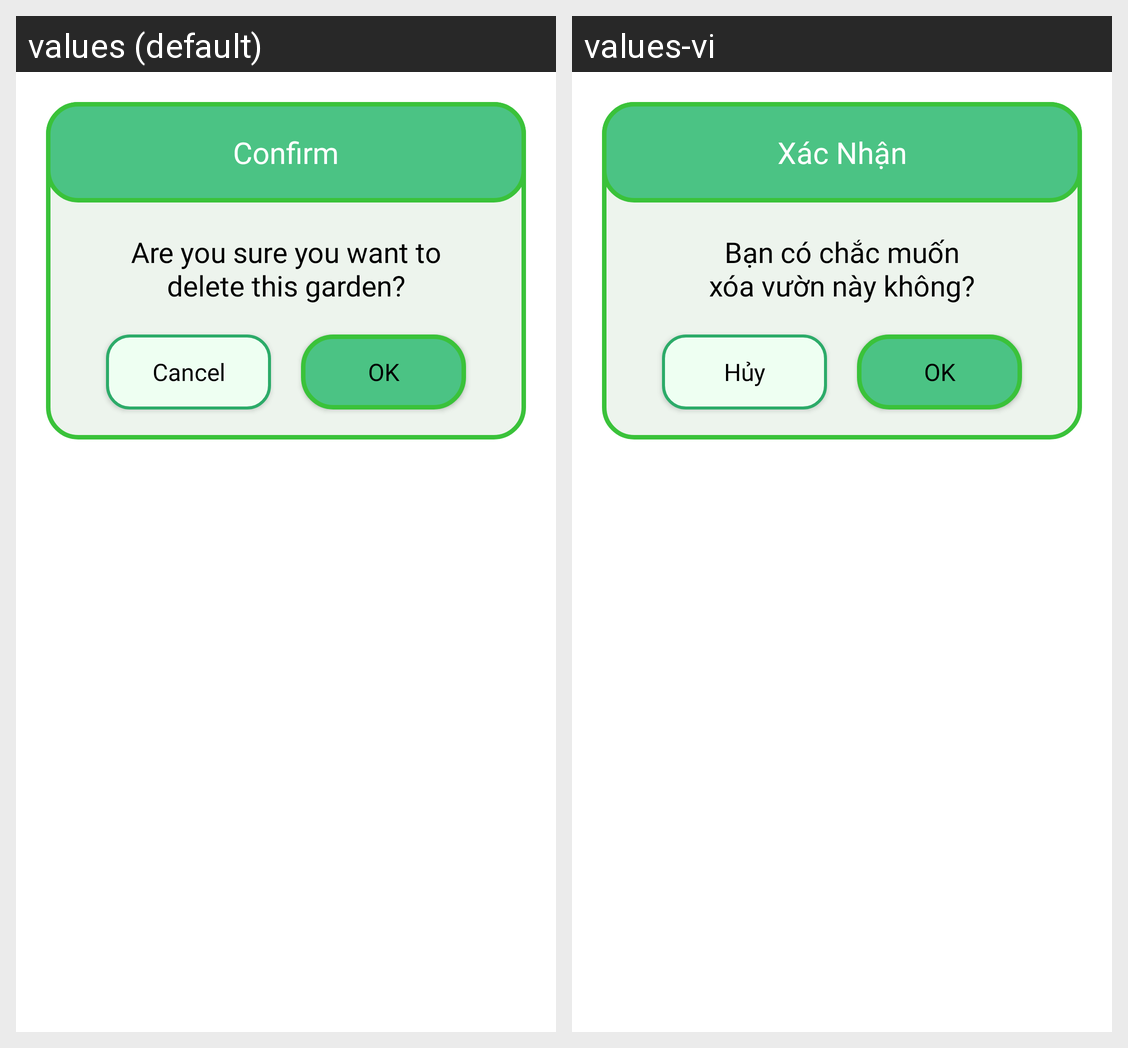

Locale-by-locale string values for the Android screen shown in this grid:
Android screen res/layout/dialog_delete.xml rendered under 2 locales, left to right: values (default), values-vi. Device: Nexus 5 (rendered at 1080×1920; each locale shown at half size, 540×960, under a caption strip naming it); theme Theme.IntrovertGarden.
Strings drawn on this screen, with the default value and each locale's value (text and hints the layout hard-codes, and strings that could not be matched under every locale, appear in the picture but are not listed):

confirm
  values: Confirm
  values-vi: Xác Nhận

delete_confirm
  values: Are you sure you want to
      delete this garden?
  values-vi: Bạn có chắc muốn
      xóa vườn này không?

cancel
  values: Cancel
  values-vi: Hủy

ok
  values: OK
  values-vi: OK
